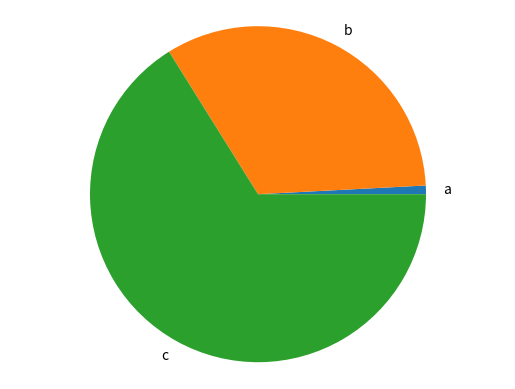

The script that saved this image:
import matplotlib.pyplot as plt

def generate_bar_chart(name, labels, values):
  fig, ax = plt.subplots()
  ax.bar(labels, values)
  plt.savefig(f'./imgs/{name}.png')
  plt.close()

def generate_pie_chart(labels, values):
  fig, ax = plt.subplots()
  ax.pie(values, labels = labels)
  ax.axis('equal')
  plt.savefig('pie.png')
  plt.close()

if __name__ == '__main__':
  labels = ['a', 'b', 'c']
  values = [10, 400, 800]
  generate_pie_chart(labels, values)
  
